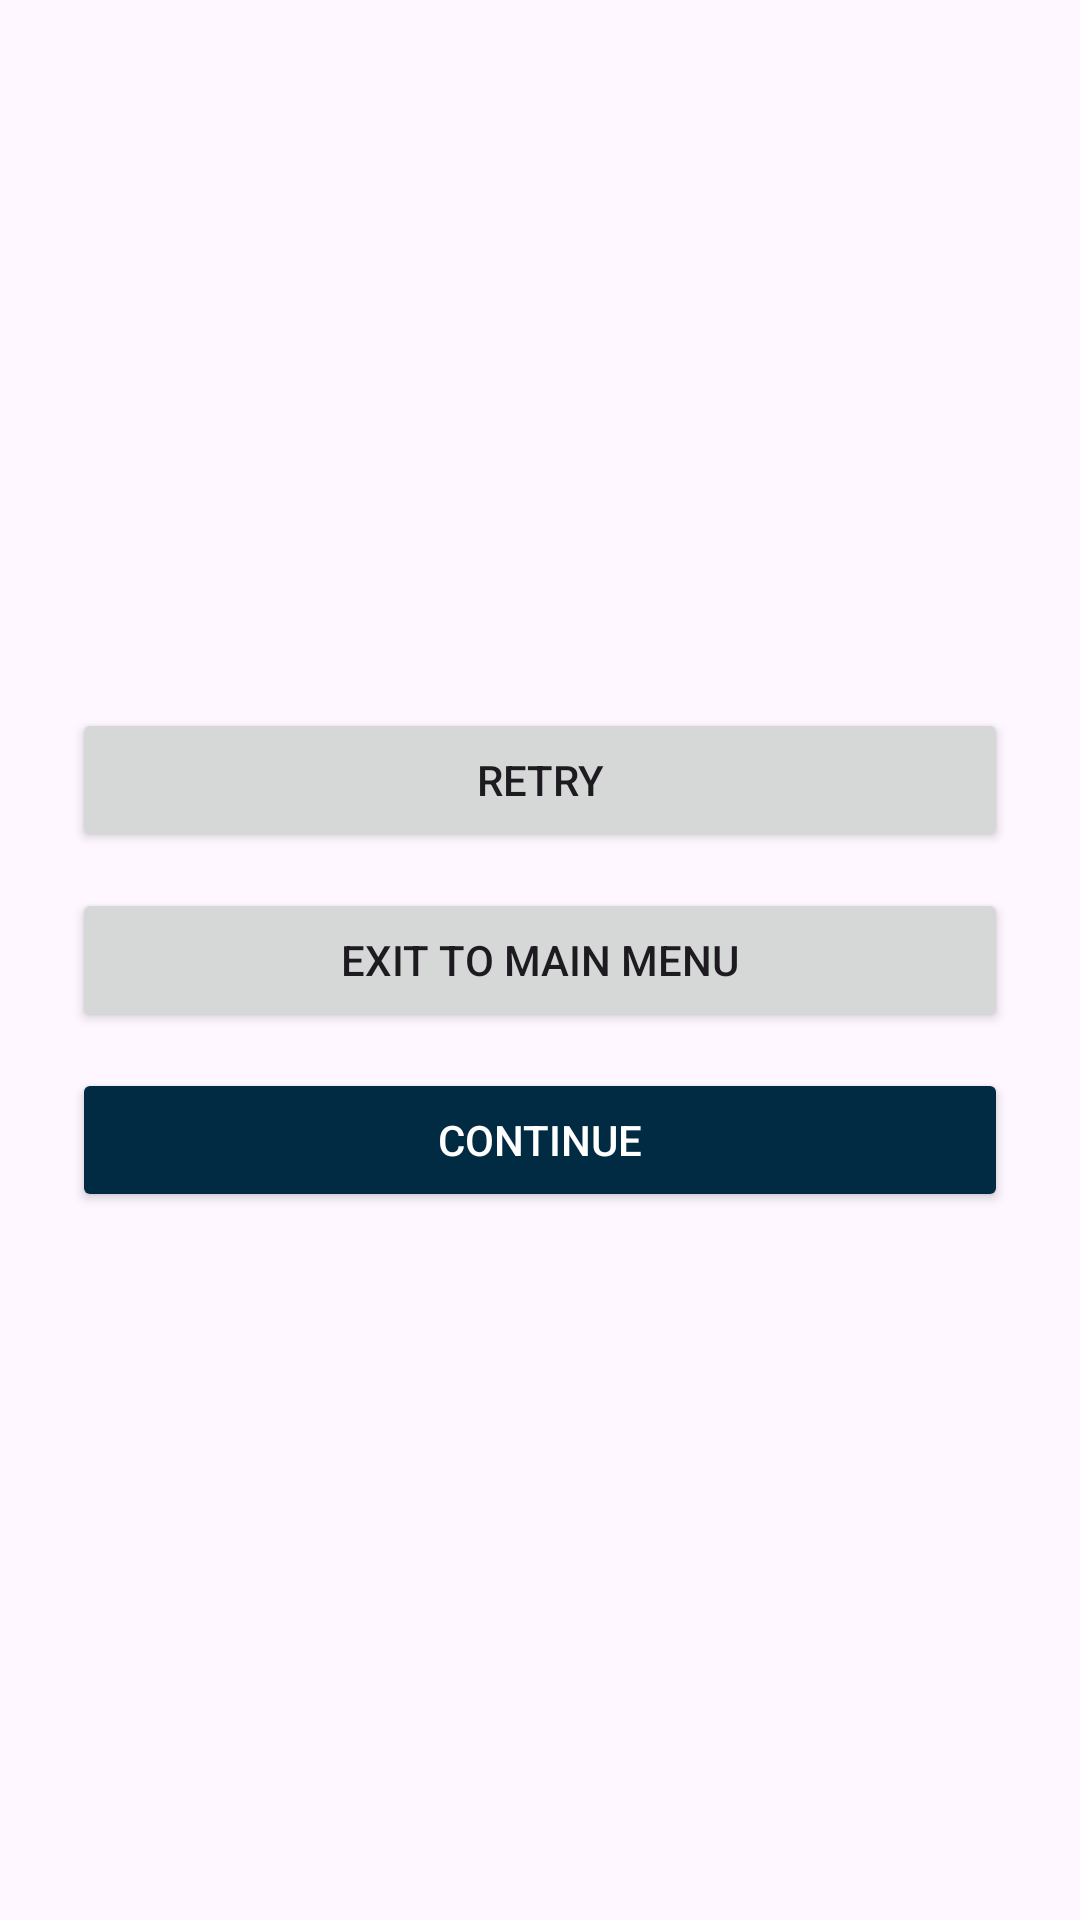

This screen was rendered from an Android layout file. Write that file and the resources it references.
<!-- AndroidManifest.xml: application theme Theme.Exercise_one_ran_aviv -->
<!-- res/layout/pause_dialog.xml -->
<LinearLayout xmlns:android="http://schemas.android.com/apk/res/android"
    android:orientation="vertical"
    android:padding="24dp"
    android:layout_width="match_parent"
    android:layout_height="wrap_content"
    android:background="@drawable/spacey_panel"
    android:gravity="center">

    <Button
        android:id="@+id/pause_BTN_retry"
        android:layout_width="match_parent"
        android:layout_height="wrap_content"
        android:text="Retry" />

    <Button
        android:id="@+id/pause_BTN_exit"
        android:layout_width="match_parent"
        android:layout_height="wrap_content"
        android:text="Exit to Main Menu"
        android:layout_marginTop="12dp" />
    <Button
        android:id="@+id/pause_BTN_continue"
        android:layout_width="match_parent"
        android:layout_height="wrap_content"
        android:text="Continue"
        android:backgroundTint="@color/darkBlue"
        android:textColor="@android:color/white"
        android:layout_marginTop="12dp" />

</LinearLayout>
<!-- resources referenced by this layout -->
<resources>
  <color name="darkBlue">#002B42</color>
  <style name="Theme.Exercise_one_ran_aviv" parent="Base.Theme.Exercise_one_ran_aviv" />
  <style name="Base.Theme.Exercise_one_ran_aviv" parent="Theme.Material3.DayNight.NoActionBar">
          
          
      </style>
</resources>
